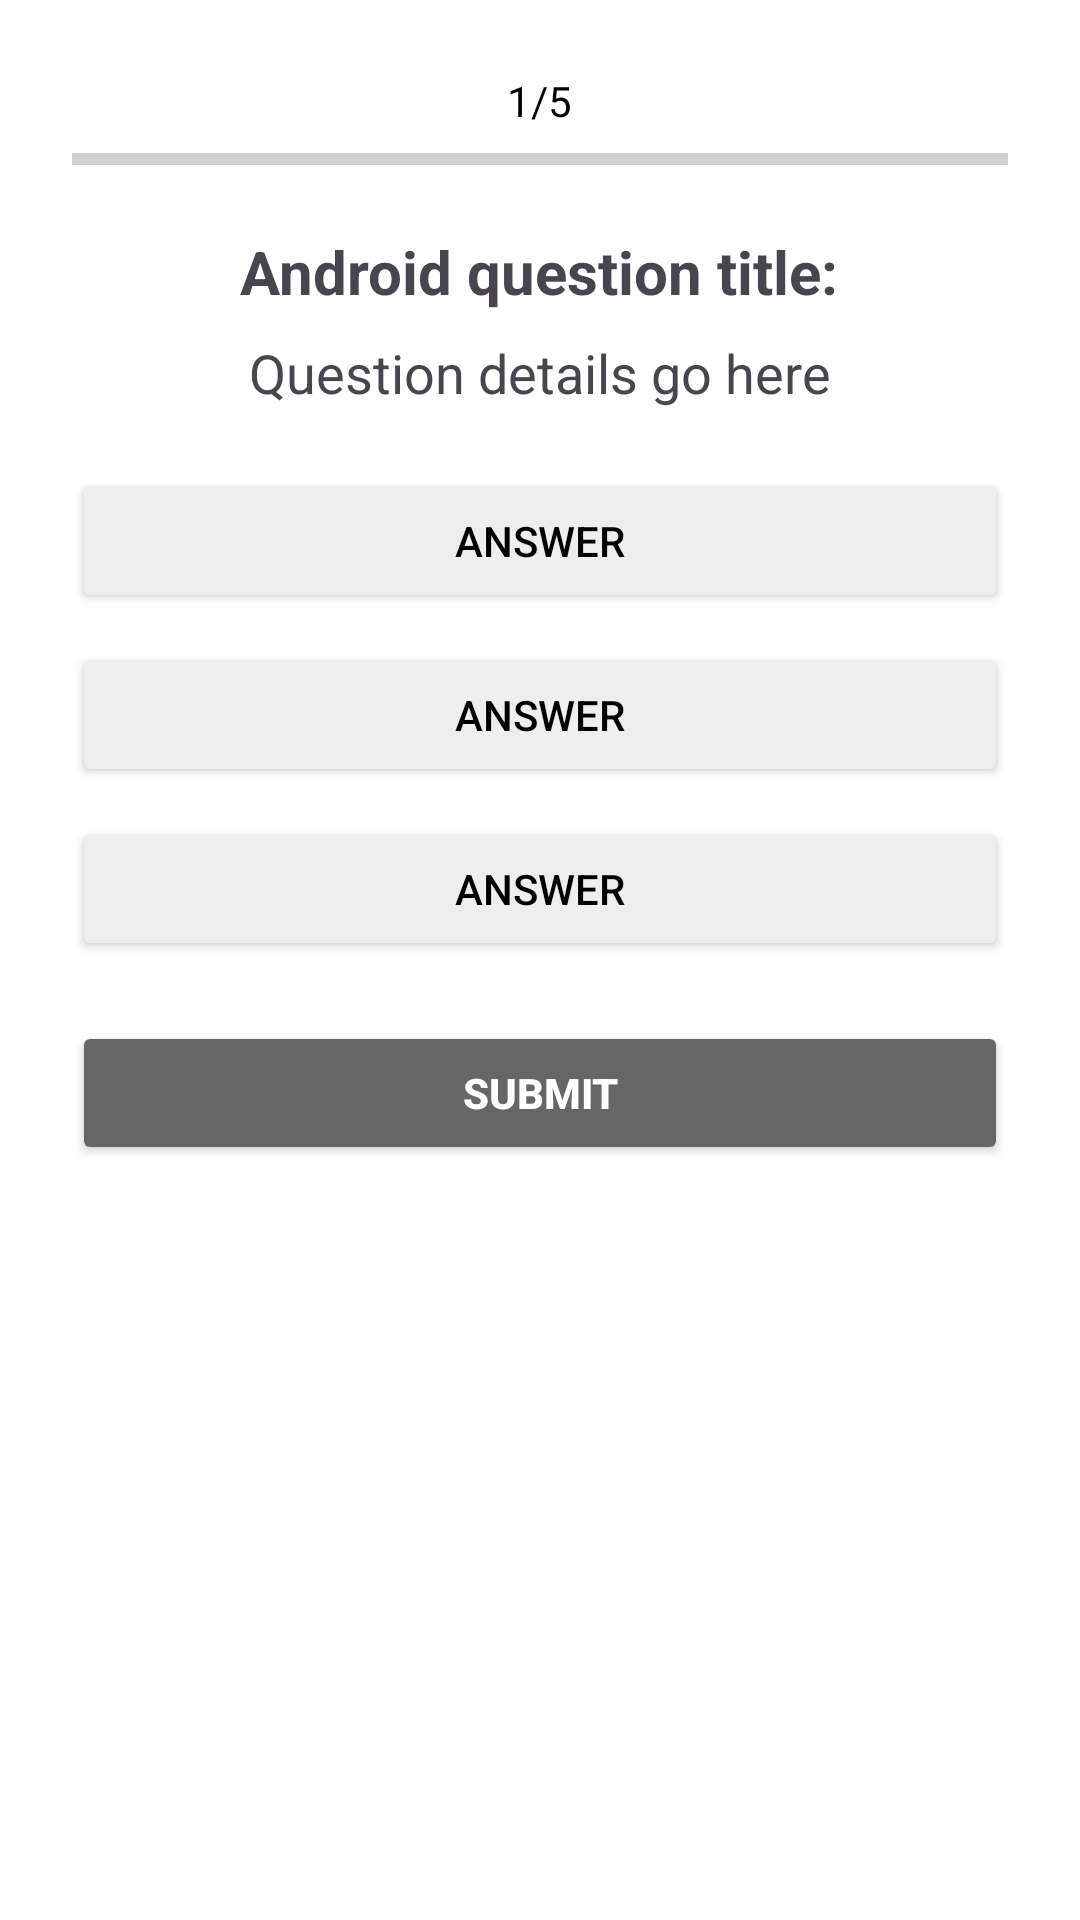

Android layout source for this screen:
<!-- AndroidManifest.xml: application theme Theme.QuizDemo -->
<!-- res/layout/activity_quiz.xml -->
<?xml version="1.0" encoding="utf-8"?>
<ScrollView xmlns:android="http://schemas.android.com/apk/res/android"
    android:layout_width="match_parent"
    android:layout_height="match_parent"
    android:background="#FFFFFF">

    <LinearLayout
        android:layout_width="match_parent"
        android:layout_height="wrap_content"
        android:orientation="vertical"
        android:padding="24dp"
        android:gravity="center_horizontal">

        <TextView
            android:id="@+id/questionCount"
            android:layout_width="wrap_content"
            android:layout_height="wrap_content"
            android:text="1/5"
            android:textSize="14sp"
            android:textColor="#000000"
            android:layout_marginBottom="6dp" />

        <ProgressBar
            android:id="@+id/progressBar"
            style="?android:attr/progressBarStyleHorizontal"
            android:layout_width="match_parent"
            android:layout_height="8dp"
            android:progress="0"
            android:max="100"
            android:layout_marginBottom="20dp"
            android:progressTint="#4CAF50" />

        <TextView
            android:id="@+id/questionTitle"
            android:layout_width="wrap_content"
            android:layout_height="wrap_content"
            android:text="Android question title:"
            android:textSize="20sp"
            android:textStyle="bold"
            android:layout_marginBottom="8dp" />

        <TextView
            android:id="@+id/questionDetails"
            android:layout_width="wrap_content"
            android:layout_height="wrap_content"
            android:text="Question details go here"
            android:textSize="18sp"
            android:layout_marginBottom="20dp" />

        <Button
            android:id="@+id/answer1"
            android:layout_width="match_parent"
            android:layout_height="wrap_content"
            android:text="Answer"
            android:layout_marginBottom="10dp"
            android:backgroundTint="#EEEEEE"
            android:textColor="#000000" />

        <Button
            android:id="@+id/answer2"
            android:layout_width="match_parent"
            android:layout_height="wrap_content"
            android:text="Answer"
            android:layout_marginBottom="10dp"
            android:backgroundTint="#EEEEEE"
            android:textColor="#000000" />

        <Button
            android:id="@+id/answer3"
            android:layout_width="match_parent"
            android:layout_height="wrap_content"
            android:text="Answer"
            android:layout_marginBottom="20dp"
            android:backgroundTint="#EEEEEE"
            android:textColor="#000000" />

        <Button
            android:id="@+id/submitButton"
            android:layout_width="match_parent"
            android:layout_height="wrap_content"
            android:text="Submit"
            android:backgroundTint="#666666"
            android:textColor="#FFFFFF"
            android:textStyle="bold" />
    </LinearLayout>
</ScrollView>
<!-- resources referenced by this layout -->
<resources>
  <style name="Theme.QuizDemo" parent="Theme.MaterialComponents.DayNight.DarkActionBar">
          
          <item name="colorPrimary">@color/purple_500</item>
          <item name="colorPrimaryVariant">@color/purple_700</item>
          <item name="colorOnPrimary">@color/white</item>
          
          <item name="colorSecondary">@color/teal_200</item>
          <item name="colorSecondaryVariant">@color/teal_700</item>
          <item name="colorOnSecondary">@color/black</item>
          
          <item name="android:statusBarColor">?attr/colorPrimaryVariant</item>
          
      </style>
  <!-- not gathered from this repository: default colours our renderer supplied (Android Studio template values) -->
  <color name="purple_500">#FF6200EE</color>
  <color name="purple_700">#FF3700B3</color>
  <color name="teal_200">#FF03DAC5</color>
  <color name="teal_700">#FF018786</color>
  <color name="black">#FF000000</color>
  <color name="white">#FFFFFFFF</color>
</resources>
